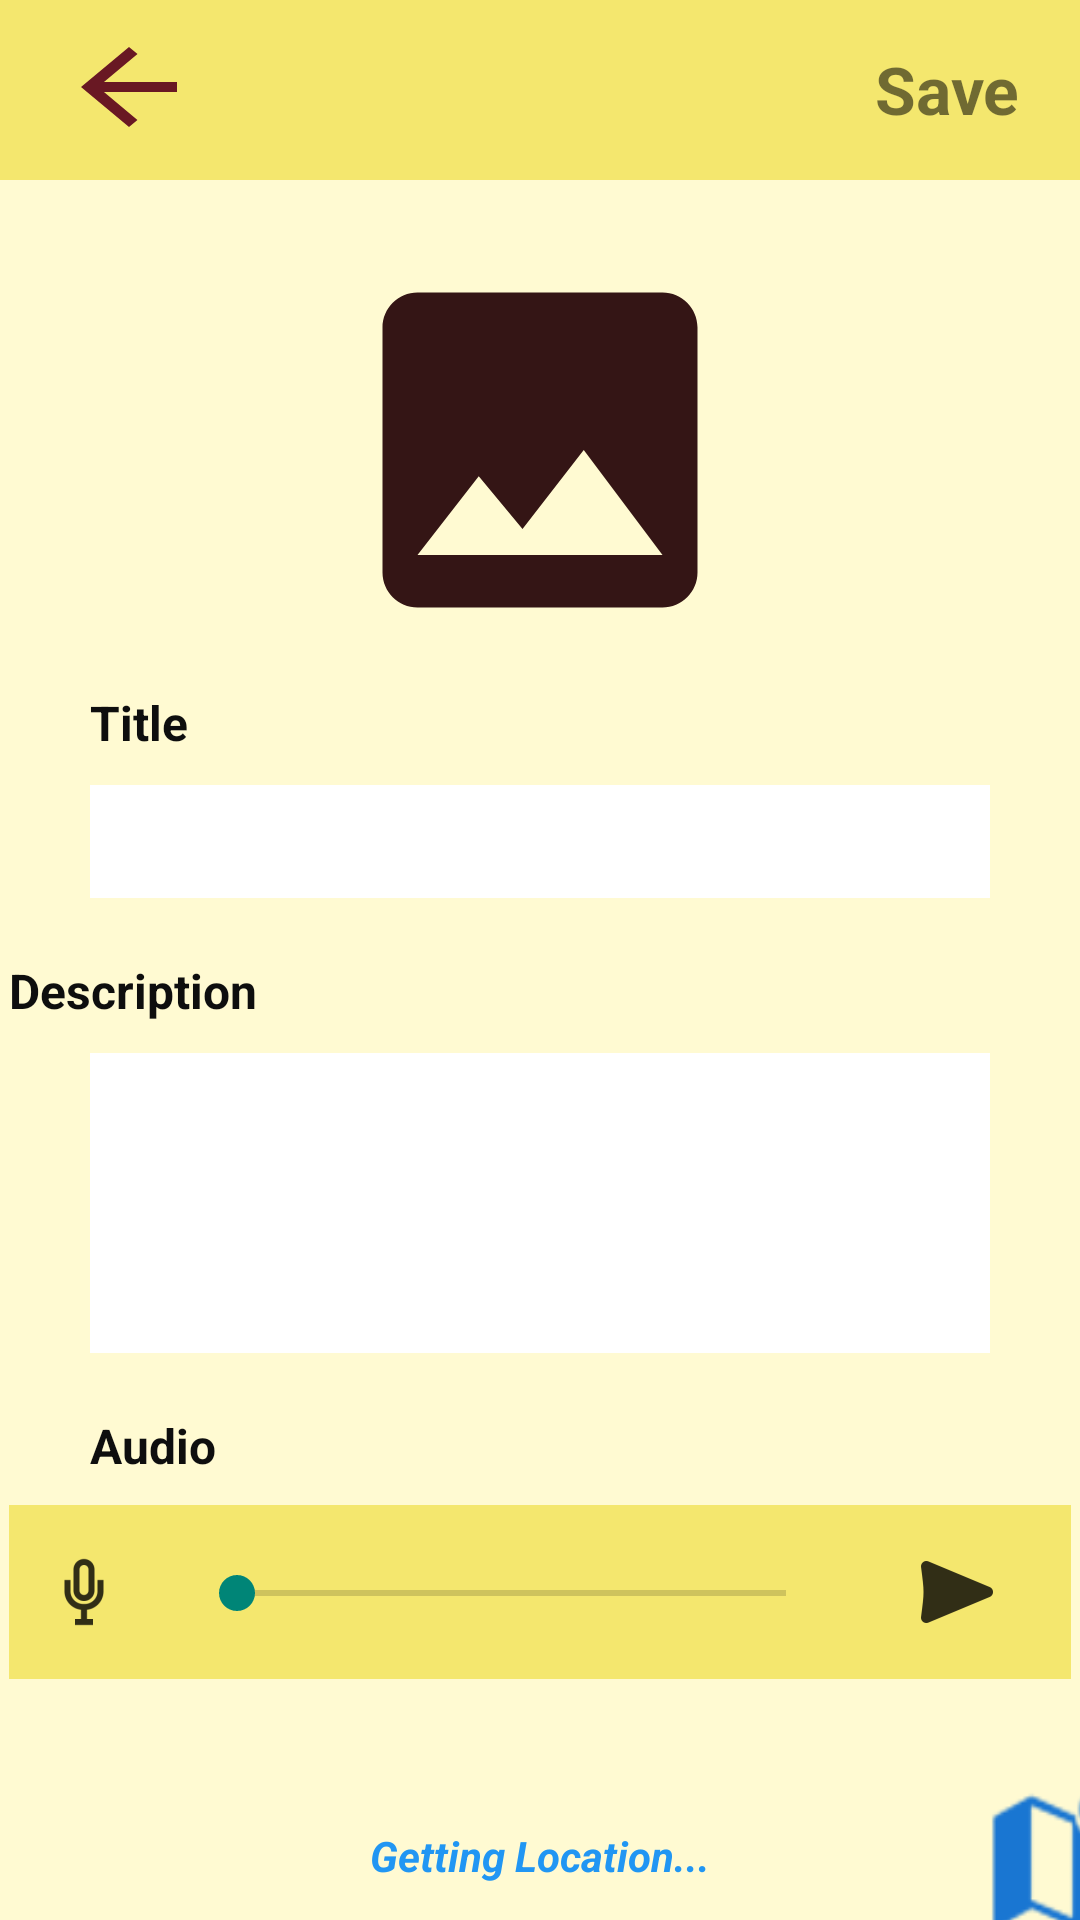

Layout XML and referenced resources for this Android screen:
<!-- AndroidManifest.xml: application theme Theme.Note_coding_comrades_android -->
<!-- res/layout/activity_note_detail.xml -->
<?xml version="1.0" encoding="utf-8"?>
<androidx.constraintlayout.widget.ConstraintLayout xmlns:android="http://schemas.android.com/apk/res/android"
    xmlns:app="http://schemas.android.com/apk/res-auto"
    xmlns:tools="http://schemas.android.com/tools"
    android:layout_width="match_parent"
    android:layout_height="match_parent"
    android:background="@color/light_app_color"
    tools:context=".activities.NoteDetailActivity">

    <ImageView
        android:id="@+id/uploadImage"
        android:layout_width="140dp"
        android:layout_height="140dp"
        android:layout_marginTop="20dp"
        android:src="@drawable/ic_blank_image"
        app:layout_constraintBottom_toTopOf="@+id/textView"
        app:layout_constraintEnd_toEndOf="parent"
        app:layout_constraintStart_toStartOf="parent"
        app:layout_constraintTop_toBottomOf="@+id/button3" />

    <View
        android:id="@+id/button3"
        android:layout_width="match_parent"
        android:layout_height="60dp"
        android:background="@color/dark_app_color"
        android:clickable="false"
        android:contextClickable="false"
        app:layout_constraintEnd_toEndOf="parent"
        app:layout_constraintStart_toStartOf="parent"
        app:layout_constraintTop_toTopOf="parent"
        tools:visibility="visible" />


    <TextView
        android:id="@+id/textView"
        android:layout_width="0dp"
        android:layout_height="wrap_content"
        android:layout_marginStart="30dp"
        android:layout_marginTop="10dp"
        android:text="@string/title"
        android:textAlignment="textStart"
        android:textColor="#0E0E0E"
        android:textSize="16sp"
        android:textStyle="bold"
        android:typeface="normal"
        app:layout_constraintStart_toStartOf="parent"
        app:layout_constraintTop_toBottomOf="@+id/uploadImage" />

    <EditText
        android:id="@+id/titleET"
        android:layout_width="0dp"
        android:layout_height="wrap_content"
        android:layout_marginStart="30dp"
        android:layout_marginTop="10dp"
        android:layout_marginEnd="30dp"
        android:background="#FFFFFF"
        android:ems="10"
        android:textSize="16sp"
        android:padding="8dp"
        android:inputType="textPersonName"
        app:layout_constraintEnd_toEndOf="parent"
        app:layout_constraintStart_toStartOf="parent"
        app:layout_constraintTop_toBottomOf="@+id/textView" />

    <View
        android:id="@+id/audioBannerV"
        android:layout_width="354dp"
        android:layout_height="58dp"
        android:layout_marginStart="30dp"
        android:layout_marginTop="9dp"
        android:layout_marginEnd="30dp"
        android:background="@color/dark_app_color"
        android:clickable="false"
        android:contextClickable="false"
        app:layout_constraintEnd_toEndOf="parent"
        app:layout_constraintStart_toStartOf="parent"
        app:layout_constraintTop_toBottomOf="@+id/edit_noteTitle" />

    <TextView
        android:id="@+id/textView2"
        android:layout_width="354dp"
        android:layout_height="wrap_content"
        android:layout_marginStart="30dp"
        android:layout_marginTop="20dp"
        android:layout_marginEnd="30dp"
        android:text="@string/description"
        android:textColor="#0E0E0E"
        android:textSize="16sp"
        android:textStyle="bold"
        app:layout_constraintEnd_toEndOf="parent"
        app:layout_constraintStart_toStartOf="parent"
        app:layout_constraintTop_toBottomOf="@+id/titleET" />

    <EditText
        android:id="@+id/detailET"
        android:layout_width="0dp"
        android:layout_height="100dp"
        android:layout_marginStart="30dp"
        android:layout_marginTop="10dp"
        android:layout_marginEnd="30dp"
        android:background="#FFFFFF"
        android:ems="10"
        android:gravity="top"
        android:inputType="textPersonName"
        android:textSize="16sp"
        app:layout_constraintEnd_toEndOf="parent"
        app:layout_constraintStart_toStartOf="parent"
        app:layout_constraintTop_toBottomOf="@+id/textView2" />

    <ImageView
        android:id="@+id/backBtn"
        android:layout_width="wrap_content"
        android:layout_height="wrap_content"
        android:layout_marginStart="19dp"
        android:layout_marginTop="9dp"

        android:src="@drawable/ic_back_arrow"
        android:text="@string/back"
        app:layout_constraintStart_toStartOf="parent"
        app:layout_constraintTop_toTopOf="parent" />

    <TextView
        android:id="@+id/edit_noteTitle"
        android:layout_width="wrap_content"
        android:layout_height="wrap_content"
        android:layout_marginStart="30dp"
        android:layout_marginTop="20dp"
        android:text="@string/audio"

        android:textColor="#0E0E0E"
        android:textSize="16sp"
        android:textStyle="bold"
        app:layout_constraintStart_toStartOf="parent"
        app:layout_constraintTop_toBottomOf="@+id/detailET" />

    <ImageButton
        android:id="@+id/recorderBtn"
        android:layout_width="30dp"
        android:layout_height="34dp"
        android:layout_marginStart="10dp"
        android:background="#00FFFFFF"

        app:layout_constraintBottom_toBottomOf="@+id/audioBannerV"
        app:layout_constraintStart_toStartOf="@+id/audioBannerV"
        app:layout_constraintTop_toTopOf="@+id/audioBannerV"
        app:srcCompat="@drawable/record_action_btn" />

    <SeekBar
        android:id="@+id/scrubberSld"
        android:layout_width="215dp"
        android:layout_height="17dp"
        android:layout_marginStart="20dp"
        app:layout_constraintBottom_toBottomOf="@+id/recorderBtn"
        app:layout_constraintStart_toEndOf="@+id/recorderBtn"
        app:layout_constraintTop_toTopOf="@+id/recorderBtn" />

    <ImageButton
        android:id="@+id/playerBtn"
        android:layout_width="42dp"
        android:layout_height="36dp"
        android:layout_marginStart="20dp"
        android:background="#00FFFFFF"
        app:layout_constraintBottom_toBottomOf="@+id/scrubberSld"
        app:layout_constraintStart_toEndOf="@+id/scrubberSld"
        app:layout_constraintTop_toTopOf="@+id/scrubberSld"
        app:srcCompat="@drawable/play_btn_f" />

    <TextView
        android:id="@+id/locationDetailsTV"
        android:layout_width="300dp"
        android:layout_height="58dp"
        android:layout_marginStart="30dp"
        android:layout_marginTop="30dp"
        android:gravity="center"
        android:text="@string/gettingLocationPH"
        android:textAlignment="center"
        android:textColor="#2196F3"
        android:textStyle="bold|italic"
        app:layout_constraintStart_toStartOf="parent"
        app:layout_constraintTop_toBottomOf="@+id/audioBannerV" />

    <TextView
        android:id="@+id/saveTV"
        android:layout_width="wrap_content"
        android:layout_height="wrap_content"
        android:layout_marginTop="15dp"
        android:layout_marginEnd="20dp"
        android:text="Save"
        android:textSize="22sp"
        android:textStyle="bold"
        app:layout_constraintEnd_toEndOf="parent"
        app:layout_constraintTop_toTopOf="parent" />

    <ImageView
        android:id="@+id/mapIcon"
        android:layout_width="55dp"
        android:layout_height="58dp"
        android:layout_marginTop="30dp"
        app:layout_constraintStart_toEndOf="@+id/locationDetailsTV"
        app:layout_constraintTop_toBottomOf="@+id/audioBannerV"
        app:srcCompat="@android:drawable/ic_dialog_map"
        app:tint="#1976D2" />

</androidx.constraintlayout.widget.ConstraintLayout>
<!-- resources referenced by this layout -->
<resources>
  <color name="dark_app_color">#F4E76E</color>
  <color name="light_app_color">#FFFAD2</color>
  <!-- drawable ic_back_arrow (drawable) -->
  <vector android:autoMirrored="true" android:height="40dp"
      android:tint="@color/icons_color" android:viewportHeight="24"
      android:viewportWidth="24" android:width="48dp" xmlns:android="http://schemas.android.com/apk/res/android">
      <path android:fillColor="@android:color/white" android:pathData="M20,11H7.83l5.59,-5.59L12,4l-8,8 8,8 1.41,-1.41L7.83,13H20v-2z"/>
  </vector>
  <!-- drawable ic_blank_image (drawable) -->
  <vector android:height="24dp" android:tint="#341515"
      android:viewportHeight="24" android:viewportWidth="24"
      android:width="24dp" xmlns:android="http://schemas.android.com/apk/res/android">
      <path android:fillColor="@android:color/white" android:pathData="M21,19V5c0,-1.1 -0.9,-2 -2,-2H5c-1.1,0 -2,0.9 -2,2v14c0,1.1 0.9,2 2,2h14c1.1,0 2,-0.9 2,-2zM8.5,13.5l2.5,3.01L14.5,12l4.5,6H5l3.5,-4.5z"/>
  </vector>
  <!-- drawable play_btn_f: png bitmap (drawable-hdpi, 338 bytes) -->
  <!-- drawable record_action_btn: png bitmap (drawable-hdpi, 482 bytes) -->
  <string name="audio">Audio</string>
  <string name="back">Back</string>
  <string name="description">Description</string>
  <string name="gettingLocationPH">Getting Location...</string>
  <string name="title">Title</string>
  <style name="Theme.Note_coding_comrades_android" parent="Theme.AppCompat.Light.NoActionBar">
          
          <item name="colorPrimary">@color/dark_app_color</item>
          <item name="colorPrimaryVariant">@color/dark_app_color</item>
          <item name="colorOnPrimary">@color/white</item>
          
          <item name="colorSecondary">@color/teal_200</item>
          <item name="colorSecondaryVariant">@color/teal_700</item>
          <item name="colorOnSecondary">@color/black</item>
          
          <item name="android:statusBarColor" tools:targetApi="l">@color/dark_app_color</item>
          
      </style>
  <color name="icons_color">#691823</color>
  <color name="white">#FFFFFFFF</color>
  <color name="teal_200">#FF03DAC5</color>
  <color name="teal_700">#FF018786</color>
  <color name="black">#FF000000</color>
</resources>
